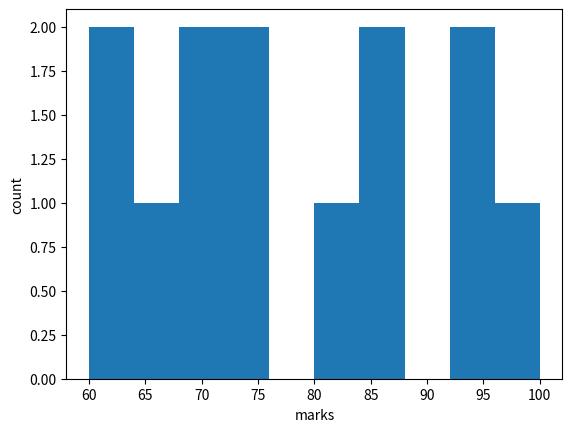

Python code for this plot:
import matplotlib.pyplot as plt

marks=[60,65,70,75,80,95,85,100,84,75,93,60,70]

plt.hist(marks)
plt.xlabel('marks')
plt.ylabel('count')

plt.show()
